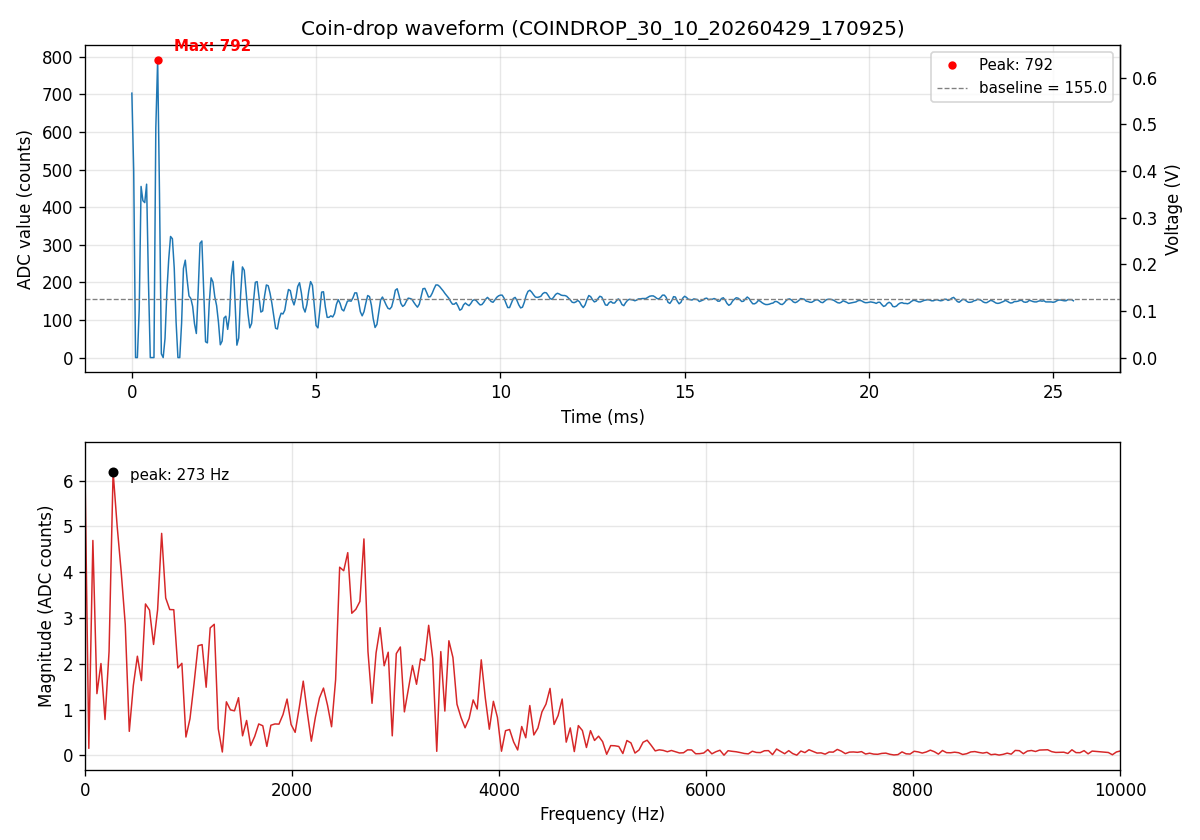

Source data for this figure (header and first rows):
sample_index, adc_value
0, 703
1, 497
2, 0
3, 0
4, 130
5, 455
6, 417
7, 412
8, 461
9, 203
10, 0
11, 0
12, 0
13, 610
14, 792
15, 435
16, 10
17, 0
18, 51
19, 175
20, 261
21, 322
22, 316
23, 238
24, 95
25, 0
26, 0
27, 92
28, 237
29, 259
30, 207
31, 164
32, 157
33, 136
34, 90
35, 64
36, 177
37, 304
38, 310
39, 173
40, 42
41, 39
42, 144
43, 212
44, 201
45, 162
46, 138
47, 94
48, 34
49, 44
50, 105
51, 110
52, 75
53, 112
54, 217
55, 256
56, 149
57, 33
58, 52
59, 165
... 452 more rows
